4-way image classification set "trash_data" from GitHub (tinymendu12345/2026-Mirae-AI-Research-Team-AI-); label vocabulary: can, glass, paper, plastic.

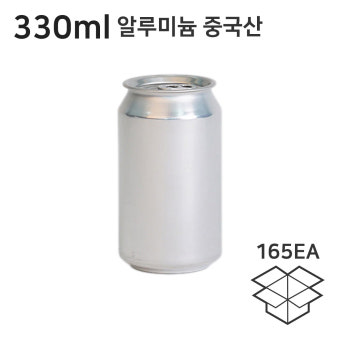
Label: can

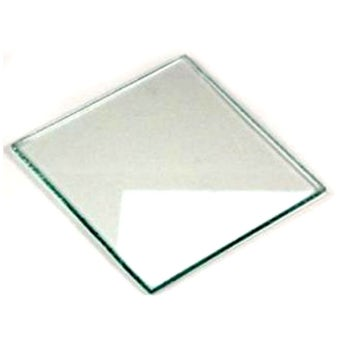
Label: glass

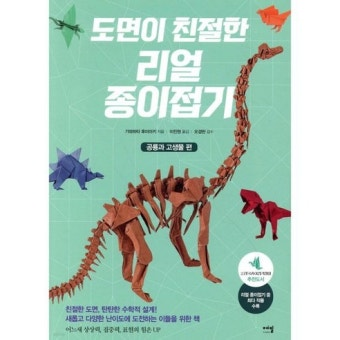
Label: paper

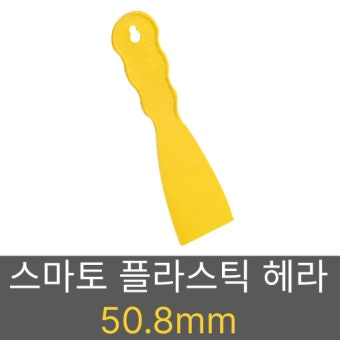
Label: plastic

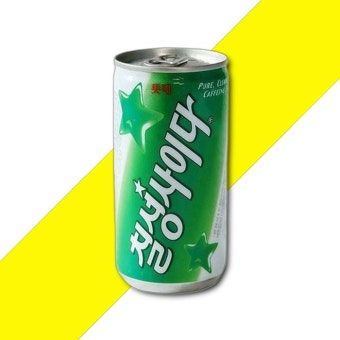
Label: can

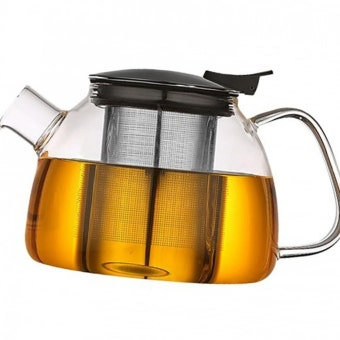
Label: glass
